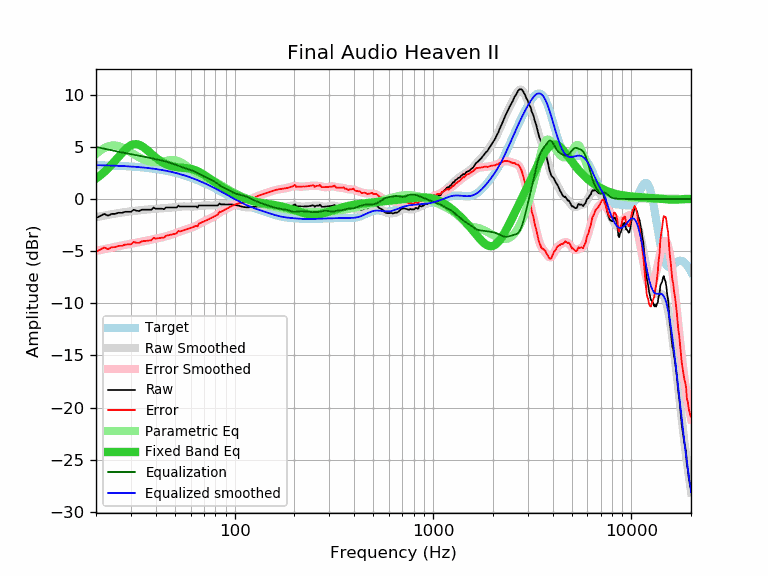

The file beside this chart, header and first rows:
frequency, raw, error, smoothed, error_smoothed, equalization, parametric_eq, equalized_raw, equalized_smoothed, target
20, -1.83, -5.07, -1.75, -4.99, 4.99, 1.96, 3.16, 3.24, 3.24
21, -1.63, -4.87, -1.67, -4.90, 4.90, 2.26, 3.27, 3.23, 3.23
22, -1.43, -4.66, -1.60, -4.82, 4.82, 2.58, 3.38, 3.22, 3.22
23, -1.60, -4.82, -1.53, -4.74, 4.74, 2.93, 3.13, 3.21, 3.21
24, -1.43, -4.63, -1.46, -4.66, 4.66, 3.30, 3.23, 3.20, 3.20
25, -1.43, -4.62, -1.40, -4.59, 4.59, 3.68, 3.16, 3.19, 3.19
26, -1.32, -4.50, -1.35, -4.53, 4.53, 4.05, 3.20, 3.17, 3.17
27, -1.33, -4.49, -1.30, -4.46, 4.46, 4.41, 3.13, 3.16, 3.16
28, -1.23, -4.38, -1.26, -4.40, 4.40, 4.72, 3.17, 3.14, 3.14
29, -1.23, -4.36, -1.22, -4.35, 4.35, 4.97, 3.11, 3.13, 3.13
30, -1.23, -4.34, -1.18, -4.29, 4.29, 5.15, 3.06, 3.11, 3.11
31, -1.03, -4.13, -1.15, -4.24, 4.24, 5.24, 3.21, 3.09, 3.09
32, -1.13, -4.21, -1.12, -4.19, 4.19, 5.25, 3.06, 3.07, 3.07
33, -1.15, -4.21, -1.09, -4.14, 4.14, 5.19, 2.99, 3.05, 3.05
34, -1.03, -4.06, -1.07, -4.09, 4.09, 5.07, 3.06, 3.03, 3.03
35, -1.03, -4.04, -1.04, -4.05, 4.05, 4.91, 3.01, 3.01, 3.01
36, -1.03, -4.02, -1.02, -4.00, 4.00, 4.72, 2.96, 2.98, 2.98
37, -1.03, -3.99, -1.00, -3.95, 3.95, 4.52, 2.92, 2.96, 2.96
38, -1.03, -3.96, -0.98, -3.91, 3.91, 4.33, 2.87, 2.93, 2.93
39, -0.82, -3.72, -0.96, -3.86, 3.86, 4.14, 3.04, 2.90, 2.90
40, -0.93, -3.81, -0.94, -3.82, 3.82, 3.97, 2.88, 2.87, 2.87
41, -0.93, -3.77, -0.93, -3.77, 3.77, 3.81, 2.84, 2.84, 2.84
42, -0.93, -3.74, -0.92, -3.73, 3.73, 3.66, 2.79, 2.81, 2.81
43, -0.93, -3.71, -0.91, -3.68, 3.68, 3.54, 2.75, 2.78, 2.78
44, -0.98, -3.73, -0.89, -3.64, 3.64, 3.43, 2.65, 2.74, 2.74
45, -0.82, -3.53, -0.88, -3.58, 3.58, 3.34, 2.76, 2.71, 2.71
46, -0.82, -3.49, -0.86, -3.53, 3.53, 3.26, 2.71, 2.67, 2.67
47, -0.82, -3.46, -0.84, -3.48, 3.48, 3.20, 2.65, 2.63, 2.63
48, -0.82, -3.42, -0.82, -3.42, 3.42, 3.14, 2.59, 2.59, 2.59
49, -0.82, -3.38, -0.80, -3.36, 3.36, 3.10, 2.53, 2.55, 2.55
50, -0.82, -3.34, -0.78, -3.30, 3.30, 3.07, 2.47, 2.51, 2.51
51, -0.82, -3.30, -0.76, -3.24, 3.24, 3.04, 2.41, 2.47, 2.47
52, -0.64, -3.07, -0.75, -3.18, 3.18, 3.03, 2.53, 2.43, 2.43
53, -0.72, -3.11, -0.74, -3.12, 3.12, 3.01, 2.40, 2.39, 2.39
54, -0.72, -3.07, -0.73, -3.07, 3.07, 3.00, 2.34, 2.34, 2.34
55, -0.72, -3.02, -0.72, -3.02, 3.02, 2.99, 2.29, 2.30, 2.30
56, -0.72, -2.97, -0.72, -2.97, 2.97, 2.97, 2.24, 2.25, 2.25
57, -0.72, -2.93, -0.72, -2.92, 2.92, 2.96, 2.20, 2.20, 2.20
58, -0.72, -2.88, -0.72, -2.88, 2.88, 2.94, 2.15, 2.15, 2.15
59, -0.72, -2.83, -0.73, -2.83, 2.83, 2.92, 2.11, 2.11, 2.11
60, -0.72, -2.78, -0.73, -2.79, 2.79, 2.89, 2.06, 2.06, 2.06
61, -0.72, -2.73, -0.73, -2.74, 2.74, 2.86, 2.01, 2.01, 2.01
62, -0.72, -2.68, -0.73, -2.69, 2.69, 2.82, 1.96, 1.96, 1.96
63, -0.72, -2.63, -0.72, -2.63, 2.63, 2.77, 1.90, 1.90, 1.90
64, -0.72, -2.58, -0.71, -2.57, 2.57, 2.72, 1.84, 1.85, 1.85
65, -0.82, -2.63, -0.70, -2.50, 2.50, 2.67, 1.67, 1.80, 1.80
66, -0.62, -2.37, -0.68, -2.43, 2.43, 2.60, 1.81, 1.75, 1.75
67, -0.62, -2.32, -0.66, -2.36, 2.36, 2.54, 1.74, 1.70, 1.70
68, -0.62, -2.27, -0.65, -2.29, 2.29, 2.47, 1.67, 1.64, 1.64
69, -0.62, -2.21, -0.63, -2.22, 2.22, 2.40, 1.60, 1.59, 1.59
70, -0.62, -2.16, -0.63, -2.16, 2.16, 2.32, 1.54, 1.53, 1.53
71, -0.62, -2.11, -0.62, -2.10, 2.10, 2.24, 1.48, 1.48, 1.48
72, -0.62, -2.05, -0.62, -2.05, 2.05, 2.17, 1.42, 1.43, 1.43
73, -0.62, -2.00, -0.62, -1.99, 1.99, 2.09, 1.37, 1.37, 1.37
74, -0.62, -1.94, -0.62, -1.94, 1.94, 2.01, 1.32, 1.32, 1.32
75, -0.62, -1.89, -0.63, -1.89, 1.89, 1.93, 1.27, 1.26, 1.26
76, -0.62, -1.83, -0.63, -1.84, 1.84, 1.86, 1.22, 1.21, 1.21
77, -0.62, -1.78, -0.63, -1.79, 1.79, 1.78, 1.16, 1.16, 1.16
78, -0.62, -1.73, -0.63, -1.73, 1.73, 1.71, 1.10, 1.10, 1.10
79, -0.62, -1.67, -0.62, -1.66, 1.66, 1.63, 1.04, 1.05, 1.05
... 553 more rows
